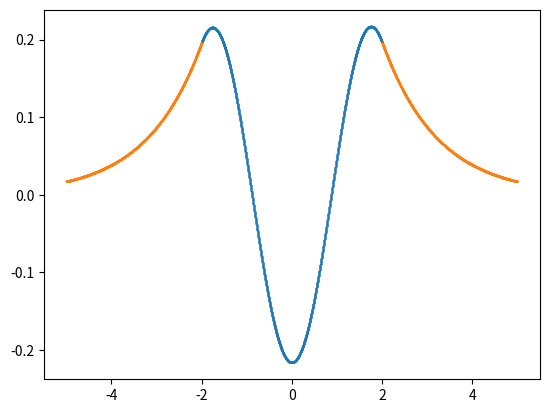

Python code for this plot: (Note: this script raises an exception after producing the figure.)
#!/usr/bin/env python3
# -*- coding: utf-8 -*-
"""
Created on Mon Nov  4 09:58:52 2019

@author: amandaash
"""

import numpy as np
import matplotlib.pyplot as plt
#x_match should be some very large number

"""
def wave_funcn(psi_0, dpsi_0, x0, xf, h,  m, x_match):
    psi = psi_0
    dpsi = dpsi_0
    hbar = (6.626*10**-34)/(2*np.pi)
    k = 2*m/hbar**2
    
    x_array = np.arange(x0,xf,h)
    
    psi_val = []
    dpsi_val = []
    
    for x in x_array:
        # potential energy conditions
        if abs(x) <= 2:

            V = -83
            
            psi_n = h*dpsi + psi
            dpsi_n = h*((psi*k**2)+ (((2*m)/hbar**2)*V*psi)) + dpsi
        
            psi_val.append(psi_n)
            dpsi_val.append(dpsi_n)
        
            psi = psi_n
            dspi = dpsi_n
        
        else:
            if x < 2
            V = 0
            
            psi_n = 0
            dpsi_n = 0
            
            psi_val.append(psi_n)
            dpsi_val.append(dpsi_n)
        
            psi = psi_n
            dspi = dpsi_n
            
        
        
    return x_array, psi_val, dpsi_val
    
"""


def wave_funcn_alpha(x0, xf, h, a, E, m, V_well):

    x_array = np.arange(x0, xf, h)
    kappa = -C*E
    
    x_well = []
    
    psi_val_out = []
    dpsi_val_out = []
    
    psi_val_out_l = []
    dpsi_val_out_l = []
    
    psi_val_out_r = []
    dpsi_val_out_r = []
    
    x_out = []
    psi_val_well = []
    dpsi_val_well = []
    
    
    for x in x_array: 
        if abs(x) >= a: 
            x_out.append(x)
            if x < 0: 
                psi = np.exp(x*kappa)
                dpsi = (kappa)* psi
                
                psi_val_out.append(psi)
                dpsi_val_out.append(dpsi)
                
                psi_val_out_l.append(psi)
                dpsi_val_out_l.append(dpsi)
            if x > 0:
                
                psi = np.exp(-x*kappa)
                dpsi = -(kappa)* psi
                
                psi_val_out_r.append(psi)
                dpsi_val_out_r.append(dpsi)
                
                psi_val_out.append(psi)
                dpsi_val_out.append(dpsi)
        
        else: 
            x_well.append(x)
            psi_n = h*dpsi + psi
            dpsi_n = h*((psi*kappa)+ ((C*V_well*psi))) + dpsi
        
            psi_val_well.append(psi_n)
            dpsi_val_well.append(dpsi_n)
        
            psi = psi_n
            dpsi = dpsi_n
    
    
    if x0 > xf: 
        #coming from the right
        z = dpsi_val_out_l[0]/psi_val_out_l[0]
    if x0 < xf: 
        #coming from the left
        z = dpsi_val_out_r[0]/psi_val_out_r[0]
       
    return x_well, x_out, psi_val_well, dpsi_val_well, psi_val_out, dpsi_val_out, z

x0 = -5
xf = 5
h = 0.001
a = 2
E = -16.85
#m = 1.67*10**-27
m = 9.11*10**-31
C = 0.0483
V = -83


x_well_array, x_out_array, psi_array_well, dpsi_array_well, psi_array_out, dpsi_array_out, z = wave_funcn_alpha(x0,xf,h,a,E,m, V)
print(z)
plt.plot(x_well_array, psi_array_well, '.', ms = 0.5)
plt.plot(x_out_array, psi_array_out, '.', ms = 0.5)
plt.show()
        
#energy solver 
#going from left and right for a single energy:
E0 = -15
E1 = -20

for n in range(200):
    x_well_array, x_out_array, psi_array_well, dpsi_array_well, psi_array_out, dpsi_array_out, z0r = wave_funcn_alpha(x0,xf,h,a,E0,m, V) 
    x_well_array, x_out_array, psi_array_well, dpsi_array_well, psi_array_out, dpsi_array_out, z0l = wave_funcn_alpha(xf,x0,-h,a,E0,m, V) 
    
    delta_E0 = (z0l - z0r)/(z0l + z0r)
    
    x_well_array, x_out_array, psi_array_well, dpsi_array_well, psi_array_out, dpsi_array_out, z1r = wave_funcn_alpha(x0,xf,h,a,E1,m, V) 
    x_well_array, x_out_array, psi_array_well, dpsi_array_well, psi_array_out, dpsi_array_out, z1l = wave_funcn_alpha(xf,x0,-h,a,E1,m, V)
    
    delta_E1 = (z1l - z1r)/(z1l + z1r)
   
    
    m = (delta_E1 - delta_E0)/(E1-E0)
    En = E0 - (z0*m)
    
    E0 = En
    E1 = E1
  
    print(En, z0)
    if np.abs(0 + z0) <= 10**-6:
        
        print(E1)
        break